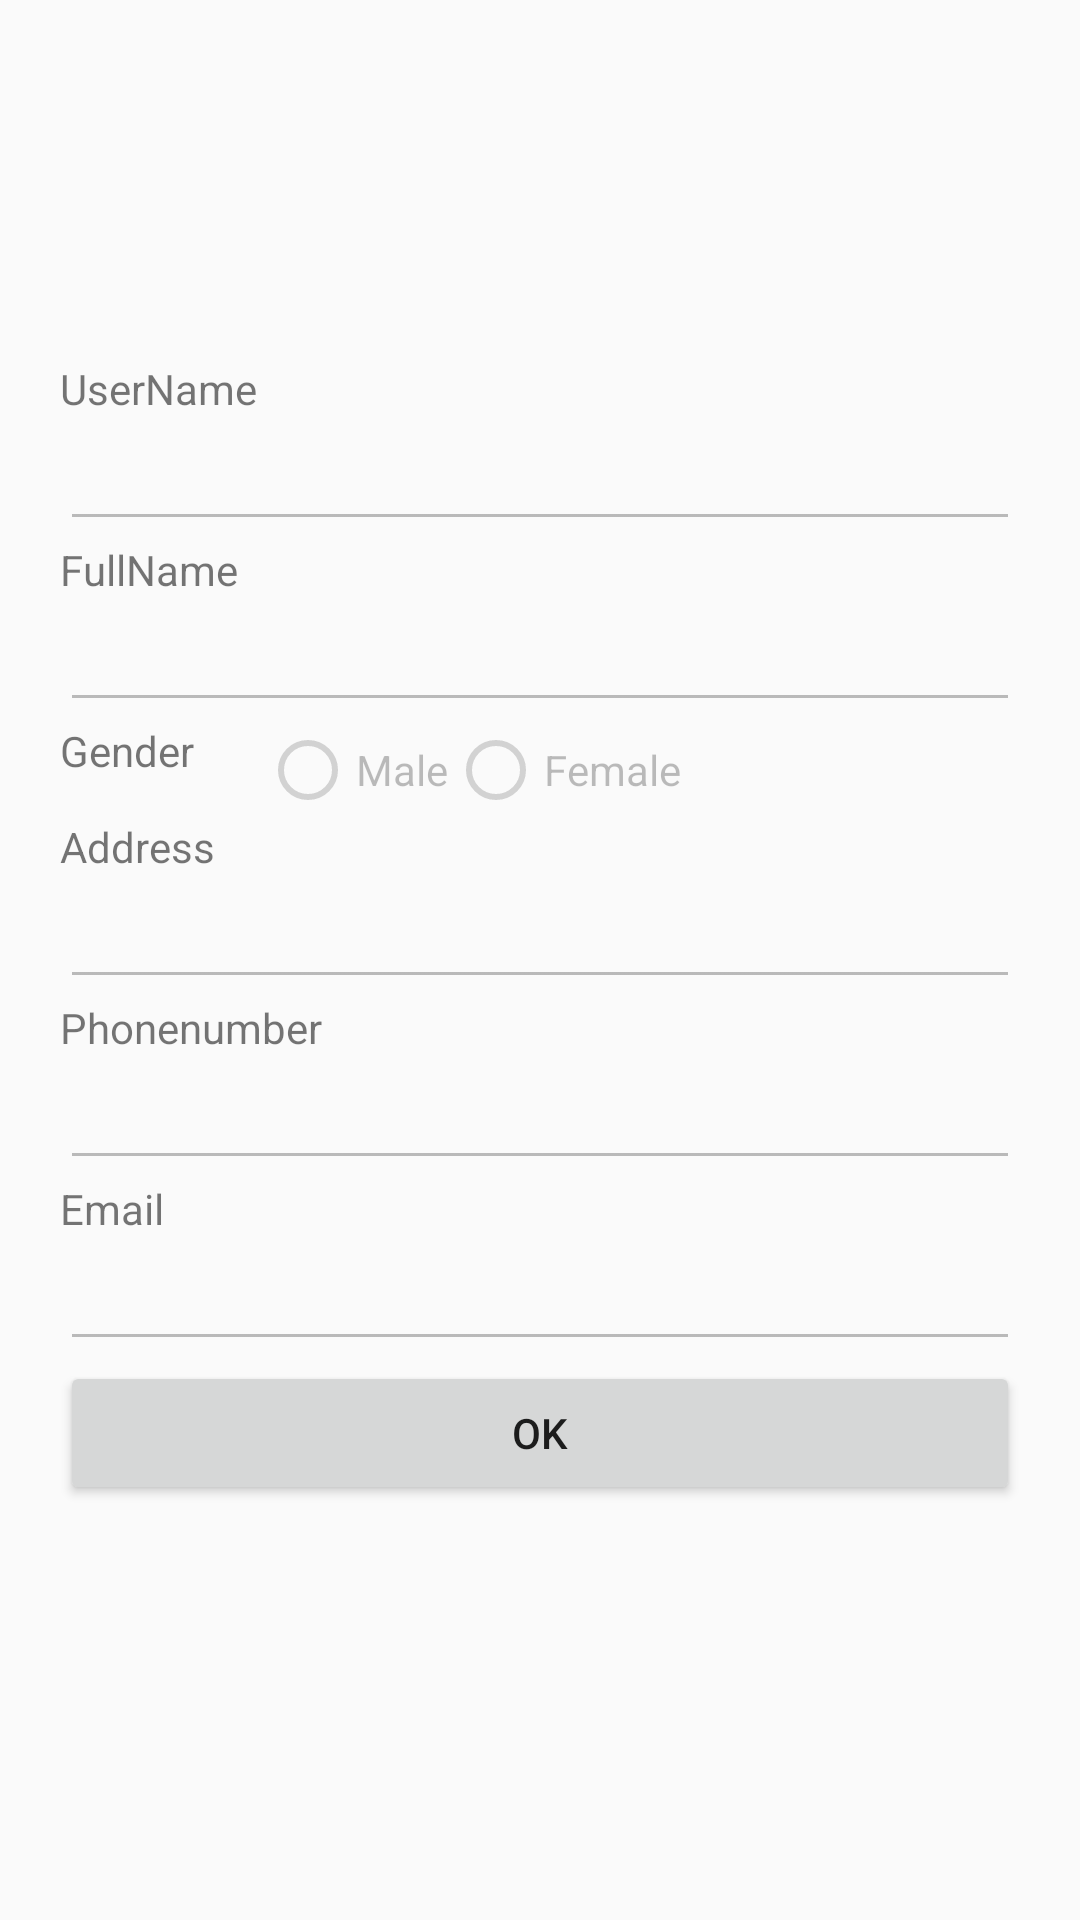

This screen was rendered from an Android layout file. Write that file and the resources it references.
<!-- AndroidManifest.xml: application theme Theme.Shoppoo -->
<!-- res/layout/activity_view_info.xml -->
<?xml version="1.0" encoding="utf-8"?>
<LinearLayout xmlns:android="http://schemas.android.com/apk/res/android"
    xmlns:app="http://schemas.android.com/apk/res-auto"
    xmlns:tools="http://schemas.android.com/tools"
    android:layout_width="match_parent"
    android:layout_height="match_parent"
    android:padding="20dp"
    tools:context=".ViewInfoActivity"
    android:orientation="vertical">
    <LinearLayout
        android:id="@+id/ll1"
        android:layout_width="match_parent"
        android:layout_height="match_parent"
        android:layout_weight="5"
        android:orientation="vertical">
    </LinearLayout>

    <LinearLayout
        android:id="@+id/ll2"
        android:layout_width="match_parent"
        android:layout_height="match_parent"
        android:layout_weight="1"
        android:orientation="vertical">

        <TextView
            android:id="@+id/usernameTv"
            android:layout_width="wrap_content"
            android:layout_height="wrap_content"
            android:text="UserName" />

        <EditText
            android:id="@+id/username"
            android:layout_width="match_parent"
            android:layout_height="wrap_content"
            android:enabled="false"/>

        <TextView
            android:id="@+id/fullnameTv"
            android:layout_width="wrap_content"
            android:layout_height="wrap_content"
            android:text="FullName" />

        <EditText
            android:id="@+id/fullname"
            android:layout_width="match_parent"
            android:layout_height="wrap_content"
            android:enabled="false"/>

        <LinearLayout
            android:layout_width="match_parent"
            android:layout_height="wrap_content"
            android:orientation="horizontal">
            <TextView
                android:id="@+id/genderTv"
                android:layout_width="200px"
                android:layout_height="match_parent"
                android:text="Gender" />
            <RadioGroup
                android:id="@+id/radio_group"
                android:layout_width="wrap_content"
                android:layout_height="wrap_content"
                android:orientation="horizontal">

                <RadioButton
                    android:id="@+id/male"
                    android:layout_width="wrap_content"
                    android:layout_height="wrap_content"
                    android:text="Male"
                    android:enabled="false"/>
                <RadioButton
                    android:id="@+id/female"
                    android:layout_width="wrap_content"
                    android:layout_height="wrap_content"
                    android:text="Female"
                    android:enabled="false"/>
            </RadioGroup>
        </LinearLayout>
        <TextView
            android:id="@+id/addressTv"
            android:layout_width="wrap_content"
            android:layout_height="wrap_content"
            android:text="Address" />
        <EditText
            android:id="@+id/address"
            android:layout_width="match_parent"
            android:layout_height="wrap_content"
            android:enabled="false"/>
        <TextView
            android:id="@+id/phonenumberTv"
            android:layout_width="wrap_content"
            android:layout_height="wrap_content"
            android:text="Phonenumber" />
        <EditText
            android:id="@+id/phonenumber"
            android:layout_width="match_parent"
            android:layout_height="wrap_content"
            android:enabled="false"/>
        <TextView
            android:id="@+id/emailTv"
            android:layout_width="wrap_content"
            android:layout_height="wrap_content"
            android:text="Email" />
        <EditText
            android:id="@+id/email"
            android:layout_width="match_parent"
            android:layout_height="wrap_content"
            android:enabled="false"/>
        <Button
            android:id="@+id/okButton"
            android:layout_width="match_parent"
            android:layout_height="wrap_content"
            android:text="Ok" />
    </LinearLayout>
</LinearLayout>
<!-- resources referenced by this layout -->
<resources>
  <style name="Theme.Shoppoo" parent="Base.Theme.Shoppoo" />
  <style name="Base.Theme.Shoppoo" parent="Theme.AppCompat.DayNight.DarkActionBar">
          
          
      </style>
</resources>
